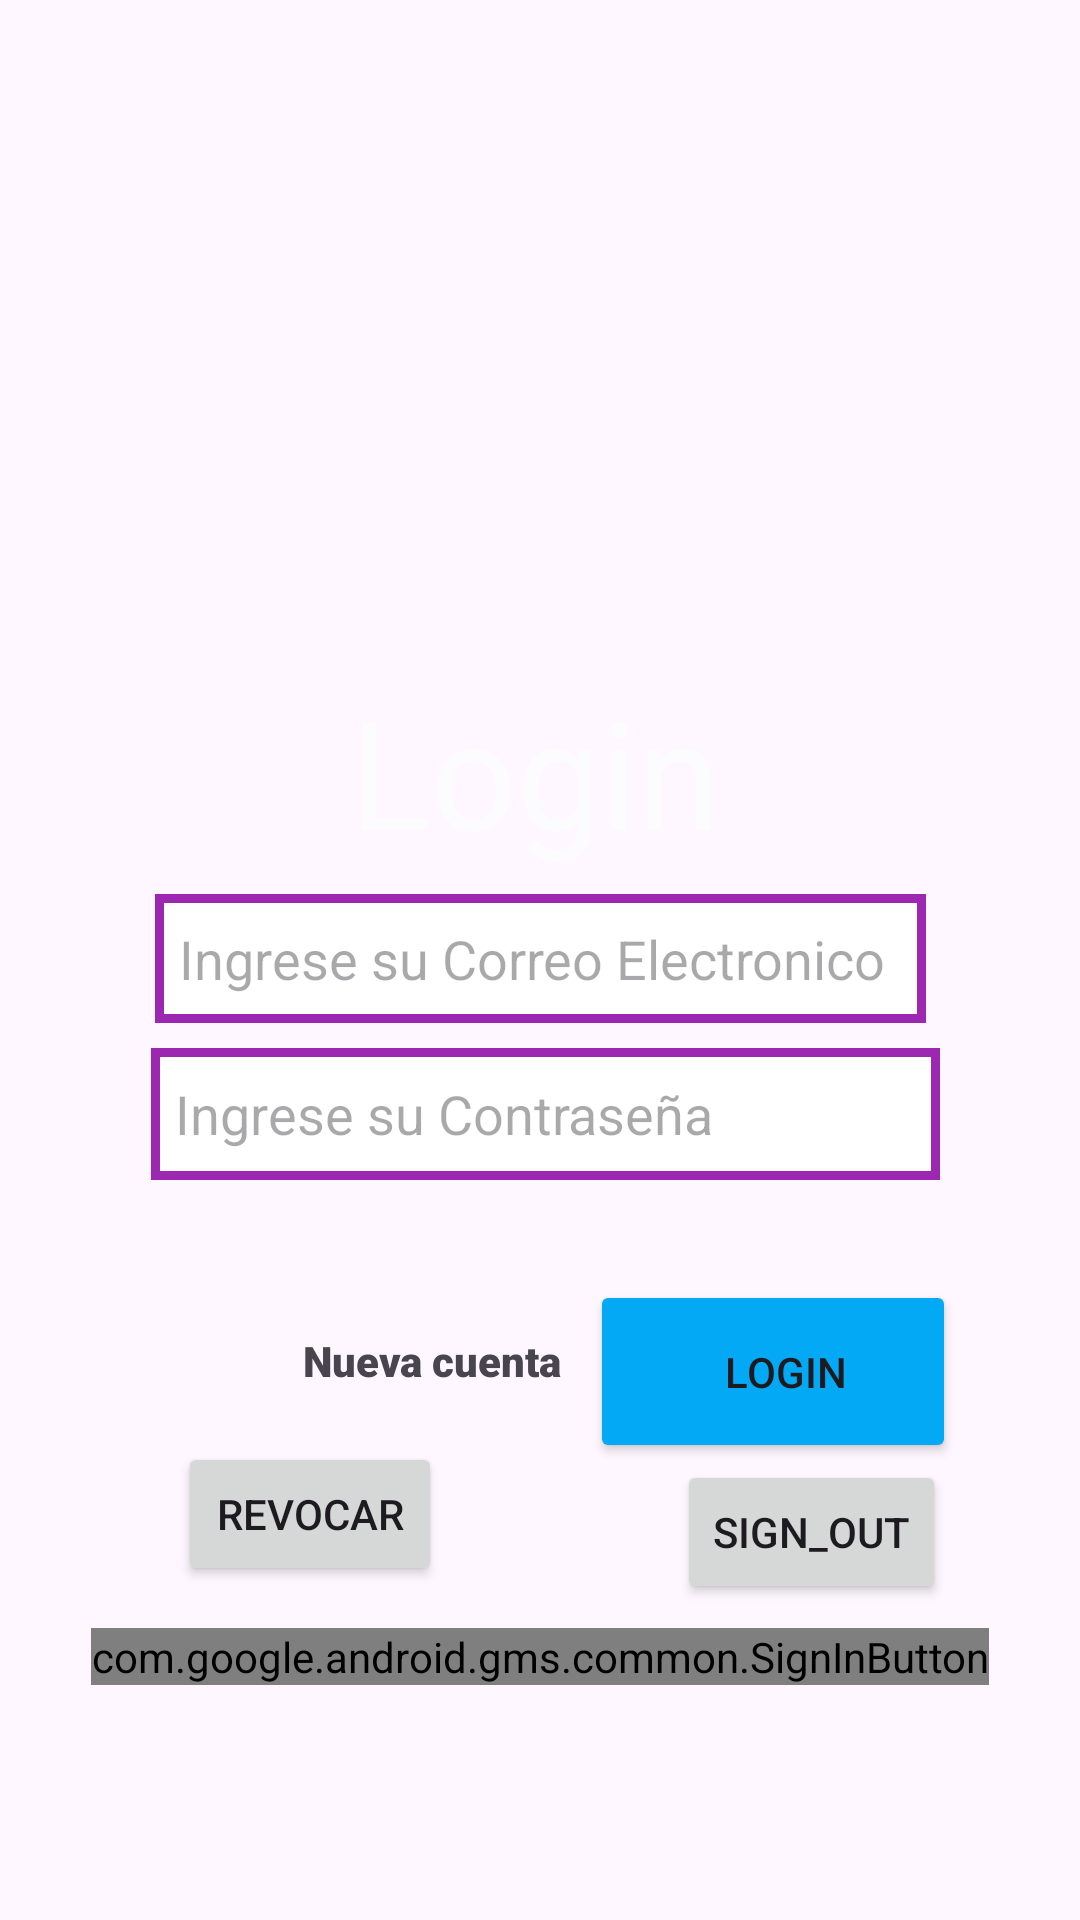

Layout XML and referenced resources for this Android screen:
<!-- AndroidManifest.xml: application theme Base.Theme.Distribuidora -->
<!-- res/layout/activity_main.xml -->
<?xml version="1.0" encoding="utf-8"?>
<androidx.constraintlayout.widget.ConstraintLayout xmlns:android="http://schemas.android.com/apk/res/android"
    xmlns:app="http://schemas.android.com/apk/res-auto"
    xmlns:tools="http://schemas.android.com/tools"
    android:layout_width="match_parent"
    android:layout_height="match_parent"
    tools:context="MainActivity">

    <EditText
        android:id="@+id/edtPassword3"
        android:layout_width="263dp"
        android:layout_height="44dp"
        android:layout_gravity="center"
        android:ems="10"
        android:hint="Ingrese su Contraseña"
        android:background="@drawable/color"
        android:inputType="textPassword"
        app:layout_constraintBottom_toBottomOf="parent"
        app:layout_constraintEnd_toEndOf="parent"
        app:layout_constraintHorizontal_bias="0.52"
        app:layout_constraintStart_toStartOf="parent"
        app:layout_constraintTop_toTopOf="parent"
        app:layout_constraintVertical_bias="0.586"
        tools:ignore="SpeakableTextPresentCheck,TouchTargetSizeCheck" />

    <ImageView
        android:id="@+id/imageView"
        android:layout_width="242dp"
        android:layout_height="259dp"
        android:layout_gravity="center"
        app:layout_constraintBottom_toBottomOf="parent"

        app:layout_constraintEnd_toEndOf="parent"
        app:layout_constraintHorizontal_bias="0.497"
        app:layout_constraintStart_toStartOf="parent"
        app:layout_constraintTop_toTopOf="parent"
        app:layout_constraintVertical_bias="0.099"
        app:srcCompat="@drawable/login2" />


    <TextView
        android:id="@+id/tvLon"
        android:layout_width="wrap_content"
        android:layout_height="wrap_content"
        android:layout_gravity="center"
        android:text="Login"
        android:textColor="@color/material_dynamic_neutral99"
        android:textSize="50sp"
        app:layout_constraintBottom_toBottomOf="parent"
        app:layout_constraintEnd_toEndOf="parent"
        app:layout_constraintHorizontal_bias="0.493"
        app:layout_constraintStart_toStartOf="parent"
        app:layout_constraintTop_toTopOf="parent"
        app:layout_constraintVertical_bias="0.39" />

    <EditText
        android:id="@+id/edtUsuario"
        android:layout_width="257dp"
        android:layout_height="43dp"
        android:layout_gravity="center"
        android:ems="10"
        android:hint="Ingrese su Correo Electronico"
        android:background="@drawable/color"
        android:textColor="#070707"
        android:inputType="text"

        app:layout_constraintBottom_toBottomOf="parent"
        app:layout_constraintEnd_toEndOf="parent"
        app:layout_constraintHorizontal_bias="0.502"
        app:layout_constraintStart_toStartOf="parent"
        app:layout_constraintTop_toTopOf="parent"
        app:layout_constraintVertical_bias="0.499"
        tools:ignore="SpeakableTextPresentCheck,TouchTargetSizeCheck" />

    <Button
        android:id="@+id/btnIngresar"
        android:layout_width="122dp"
        android:layout_height="61dp"
        android:layout_gravity="center"

        android:backgroundTint="#03A9F4"
        android:paddingStart="20dp"
        android:text="Login"
        app:layout_constraintBottom_toBottomOf="parent"
        app:layout_constraintEnd_toEndOf="parent"
        app:layout_constraintHorizontal_bias="0.826"
        app:layout_constraintStart_toStartOf="parent"
        app:layout_constraintTop_toTopOf="parent"
        app:layout_constraintVertical_bias="0.737" />

    <TextView
        android:id="@+id/tvRegis"
        android:layout_width="118dp"
        android:layout_height="36dp"
        android:layout_marginStart="10dp"
        android:fontFamily="sans-serif-black"
        android:minHeight="48dp"
        android:onClick="Registrar"
        android:text="Nueva cuenta"

        app:layout_constraintBottom_toBottomOf="parent"
        app:layout_constraintEnd_toEndOf="parent"
        app:layout_constraintHorizontal_bias="0.392"
        app:layout_constraintStart_toStartOf="parent"
        app:layout_constraintTop_toTopOf="parent"
        app:layout_constraintVertical_bias="0.735" />

    <com.google.android.gms.common.SignInButton
        android:id="@+id/sign_in_button"
        android:layout_width="wrap_content"
        android:layout_height="wrap_content"
        android:layout_gravity="center"
        app:layout_constraintBottom_toBottomOf="parent"
        app:layout_constraintEnd_toEndOf="parent"
        app:layout_constraintStart_toStartOf="parent"
        app:layout_constraintTop_toTopOf="parent"
        app:layout_constraintVertical_bias="0.874" />

    <Button
        android:id="@+id/sign_out_button"
        android:layout_width="wrap_content"
        android:layout_height="wrap_content"
        android:layout_gravity="center_horizontal"
        android:text="sign_out"
        app:layout_constraintBottom_toBottomOf="parent"
        app:layout_constraintEnd_toEndOf="parent"
        app:layout_constraintHorizontal_bias="0.835"
        app:layout_constraintStart_toStartOf="parent"
        app:layout_constraintTop_toTopOf="parent"
        app:layout_constraintVertical_bias="0.822" />

    <Button
        android:id="@+id/revoke_button"
        android:layout_width="wrap_content"
        android:layout_height="wrap_content"
        android:layout_gravity="center_horizontal"
        android:text="revocar"
        app:layout_constraintBottom_toBottomOf="parent"
        app:layout_constraintEnd_toEndOf="parent"
        app:layout_constraintHorizontal_bias="0.218"
        app:layout_constraintStart_toStartOf="parent"
        app:layout_constraintTop_toTopOf="parent"
        app:layout_constraintVertical_bias="0.812" />
</androidx.constraintlayout.widget.ConstraintLayout>
<!-- resources referenced by this layout -->
<resources>
  <!-- drawable color (drawable) -->
  <?xml version="1.0" encoding="utf-8"?>
  <shape xmlns:android="http://schemas.android.com/apk/res/android">
      <solid android:color="#FFFFFF" /> 
      <stroke
          android:width="3dp"
           android:color="#9C27B0"
          /> 
      <padding
          android:left="8dp"
          android:right="8dp"
          android:top="8dp"
          android:bottom="8dp" />
      
  
  </shape>
  <style name="Base.Theme.Distribuidora" parent="Theme.Material3.DayNight.NoActionBar">
          
          
      </style>
</resources>
